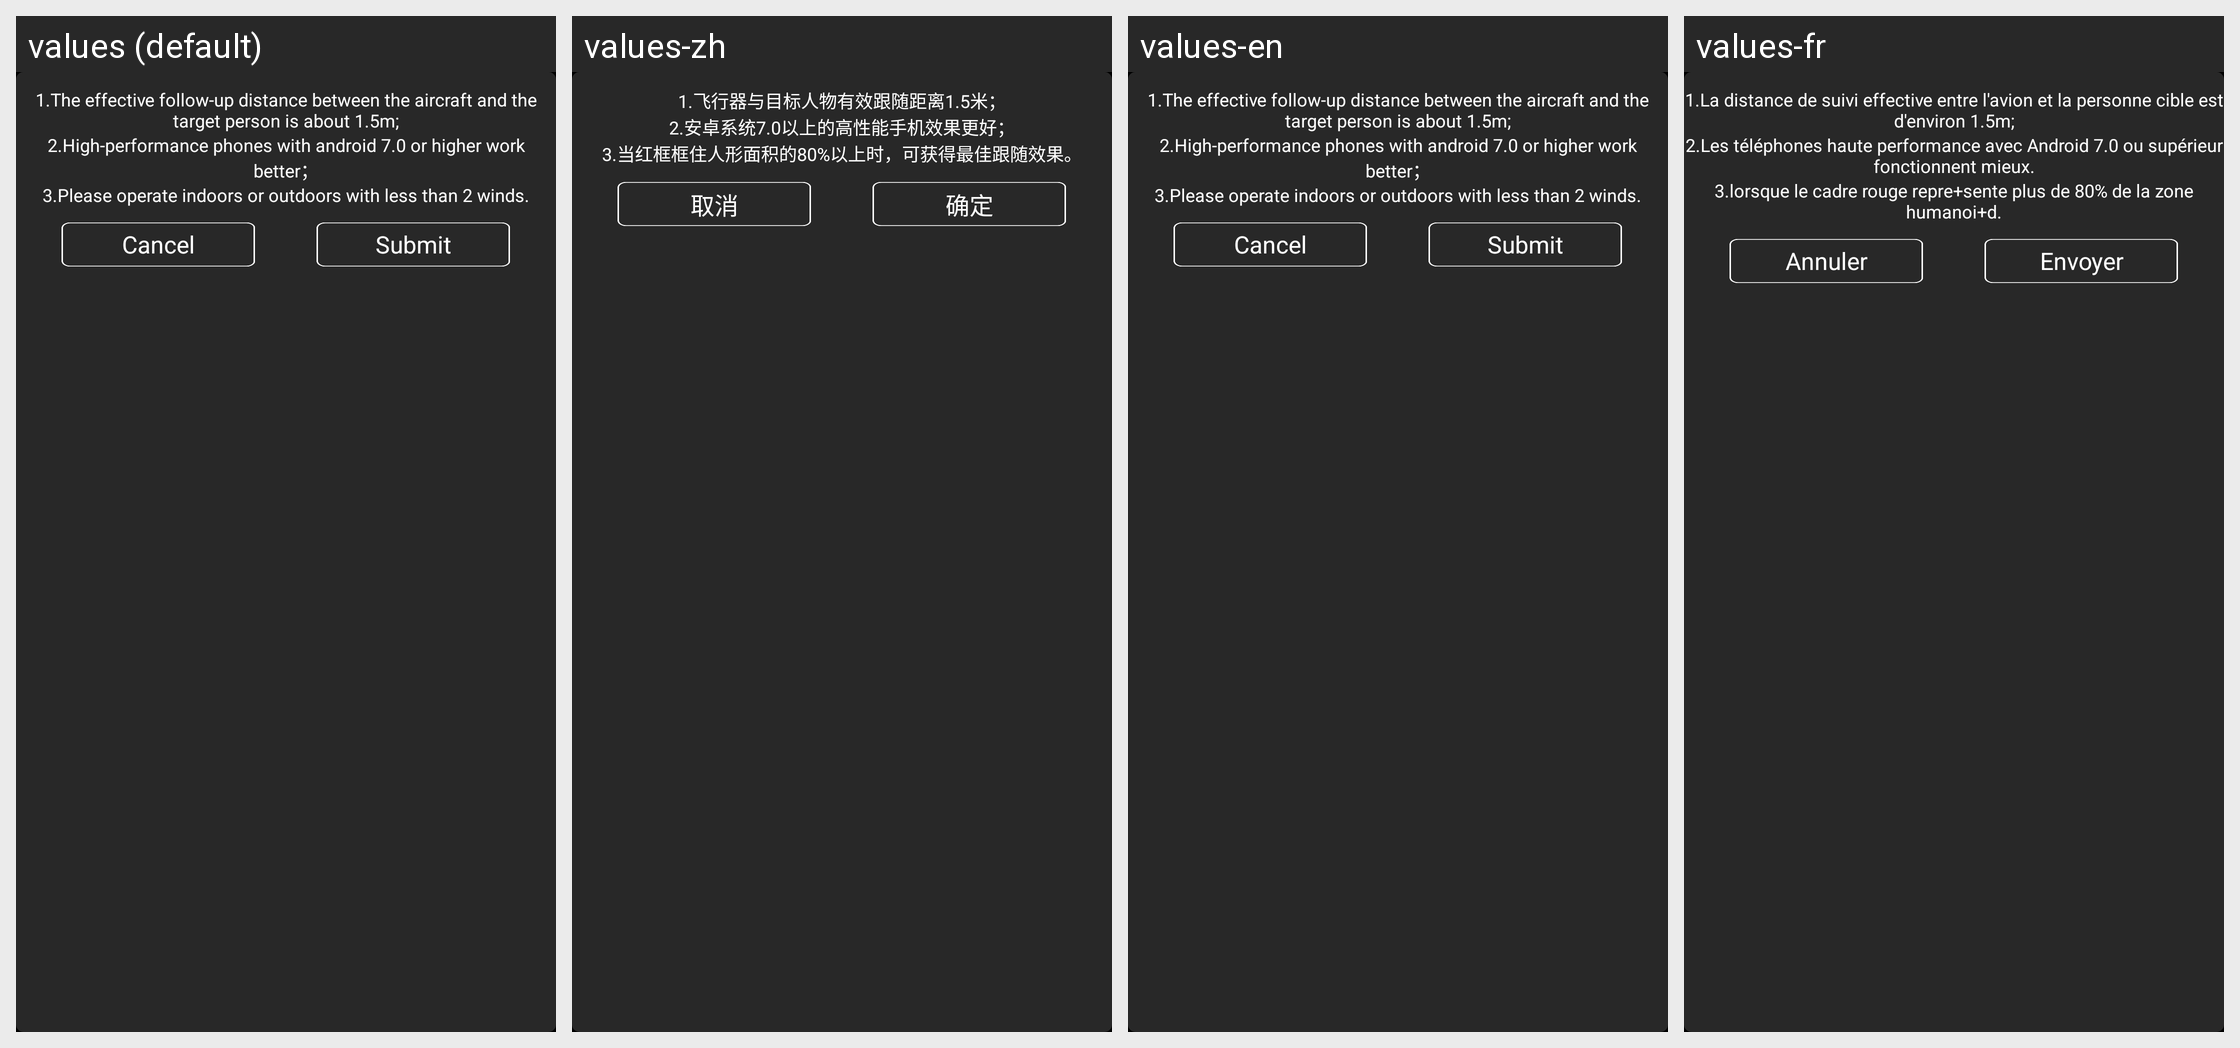

Here is an Android app screen in its default locale and in the app's own translations. Write out the translated-string differences for the strings that appear on this screen.
Android screen res/layout/dialog_master.xml rendered under 4 locales, left to right: values (default), values-zh, values-en, values-fr. Device: Nexus 5 (rendered at 1080×1920; each locale shown at half size, 540×960, under a caption strip naming it); theme android:Theme.NoTitleBar.Fullscreen.
Other locales in the repository, not shown: values-de.
Strings drawn on this screen, with the default value and each locale's value (text and hints the layout hard-codes, and strings that could not be matched under every locale, appear in the picture but are not listed):

tip_1
  values: 1.The effective follow-up distance between the aircraft and the target person is about 1.5m;
  values-zh: 1.飞行器与目标人物有效跟随距离1.5米；
  values-en: 1.The effective follow-up distance between the aircraft and the target person is about 1.5m;
  values-fr: 1.La distance de suivi effective entre l'avion et la personne cible est d'environ 1.5m;

tip_2
  values: 2.High-performance phones with android 7.0 or higher work better；
  values-zh: 2.安卓系统7.0以上的高性能手机效果更好；
  values-en: 2.High-performance phones with android 7.0 or higher work better；
  values-fr: 2.Les téléphones haute performance avec Android 7.0 ou supérieur fonctionnent mieux.

tip_3
  values: 3.Please operate indoors or outdoors with less than 2 winds.
  values-zh: 3.当红框框住人形面积的80%以上时，可获得最佳跟随效果。
  values-en: 3.Please operate indoors or outdoors with less than 2 winds.
  values-fr: 3.lorsque le cadre rouge repre+sente plus de 80% de la zone humanoi+d.

cancel
  values: Cancel
  values-zh: 取消
  values-en: Cancel
  values-fr: Annuler

submit
  values: Submit
  values-zh: 确定
  values-en: Submit
  values-fr: Envoyer
